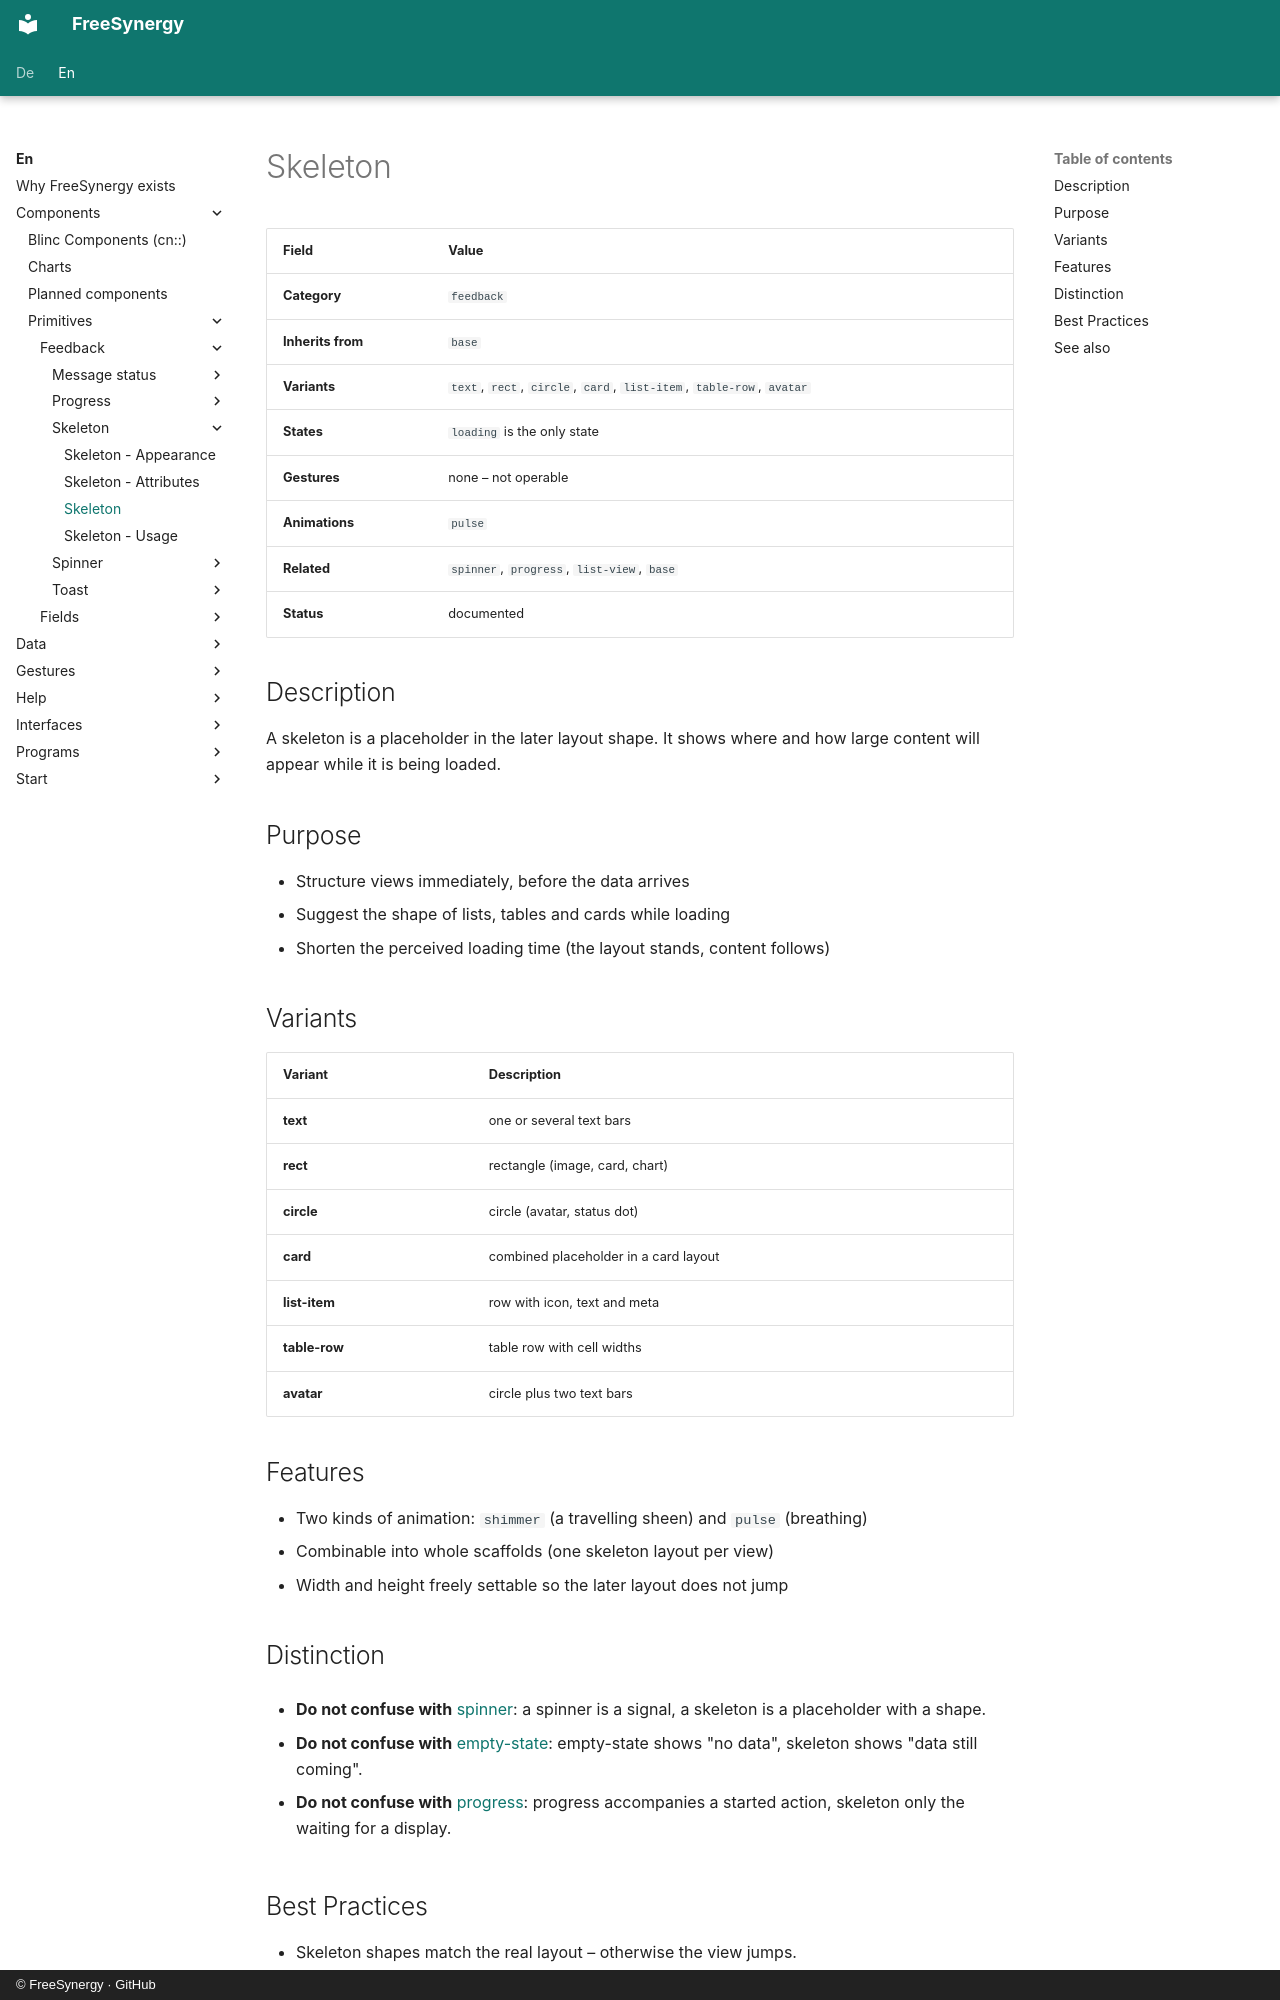

repository: FreeSynergy/fs-documentation · page: en/components/primitives/feedback/skeleton/description/index.html · generator: mkdocs · copyright: © FreeSynergy · GitHub

# Skeleton

| Field | Value |
|-------|-------|
| **Category** | `feedback` |
| **Inherits from** | `base` |
| **Variants** | `text`, `rect`, `circle`, `card`, `list-item`, `table-row`, `avatar` |
| **States** | `loading` is the only state |
| **Gestures** | none – not operable |
| **Animations** | `pulse` |
| **Related** | `spinner`, `progress`, `list-view`, `base` |
| **Status** | documented |

## Description

A skeleton is a placeholder in the later layout shape. It shows where and how
large content will appear while it is being loaded.

## Purpose

- Structure views immediately, before the data arrives
- Suggest the shape of lists, tables and cards while loading
- Shorten the perceived loading time (the layout stands, content follows)

## Variants

| Variant | Description |
|---------|-------------|
| **text** | one or several text bars |
| **rect** | rectangle (image, card, chart) |
| **circle** | circle (avatar, status dot) |
| **card** | combined placeholder in a card layout |
| **list-item** | row with icon, text and meta |
| **table-row** | table row with cell widths |
| **avatar** | circle plus two text bars |

## Features

- Two kinds of animation: `shimmer` (a travelling sheen) and `pulse` (breathing)
- Combinable into whole scaffolds (one skeleton layout per view)
- Width and height freely settable so the later layout does not jump

## Distinction

- **Do not confuse with** [spinner](../spinner/): a spinner is a signal,
  a skeleton is a placeholder with a shape.

- **Do not confuse with** [empty-state](../empty-state/): empty-state shows "no data",
  skeleton shows "data still coming".

- **Do not confuse with** [progress](../progress/): progress accompanies a
  started action, skeleton only the waiting for a display.
